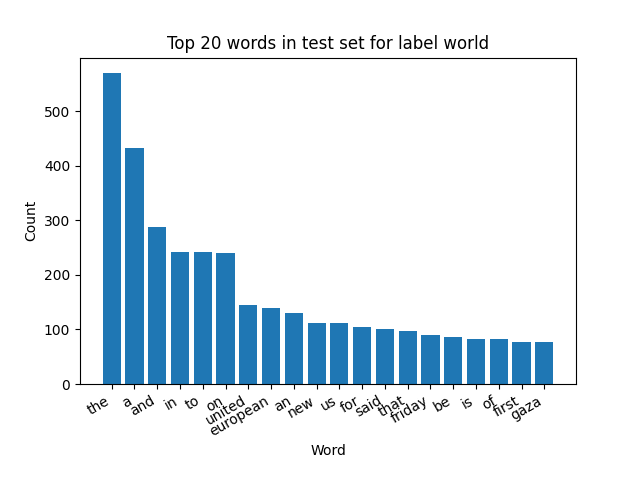

The data file committed next to this chart (first rows):
word, count, percentage
the, 570, 0.07616
a, 433, 0.05786
and, 287, 0.03835
in, 242, 0.03234
to, 242, 0.03234
on, 241, 0.0322
united, 144, 0.01924
european, 140, 0.01871
an, 131, 0.0175
new, 112, 0.01497
us, 112, 0.01497
for, 105, 0.01403
said, 100, 0.01336
that, 98, 0.01309
friday, 89, 0.01189
be, 87, 0.01162
is, 83, 0.01109
of, 83, 0.01109
first, 77, 0.01029
gaza, 77, 0.01029
not, 74, 0.009888
day, 67, 0.008952
s, 66, 0.008819
states, 65, 0.008685
has, 65, 0.008685
he, 65, 0.008685
it, 63, 0.008418
city, 62, 0.008284
army, 60, 0.008017
u, 59, 0.007883
major, 59, 0.007883
by, 59, 0.007883
end, 58, 0.00775
union, 55, 0.007349
was, 55, 0.007349
saturday, 55, 0.007349
move, 52, 0.006948
nations, 51, 0.006815
killed, 51, 0.006815
parliament, 49, 0.006547
year, 46, 0.006146
arab, 46, 0.006146
join, 44, 0.005879
commission, 43, 0.005746
turkey, 43, 0.005746
been, 41, 0.005478
ready, 41, 0.005478
military, 41, 0.005478
israeli, 40, 0.005345
thursday, 39, 0.005211
its, 39, 0.005211
law, 37, 0.004944
iraq, 35, 0.004677
attack, 34, 0.004543
had, 33, 0.004409
york, 31, 0.004142
held, 30, 0.004009
embassy, 30, 0.004009
southern, 29, 0.003875
with, 28, 0.003741
... 749 more rows
